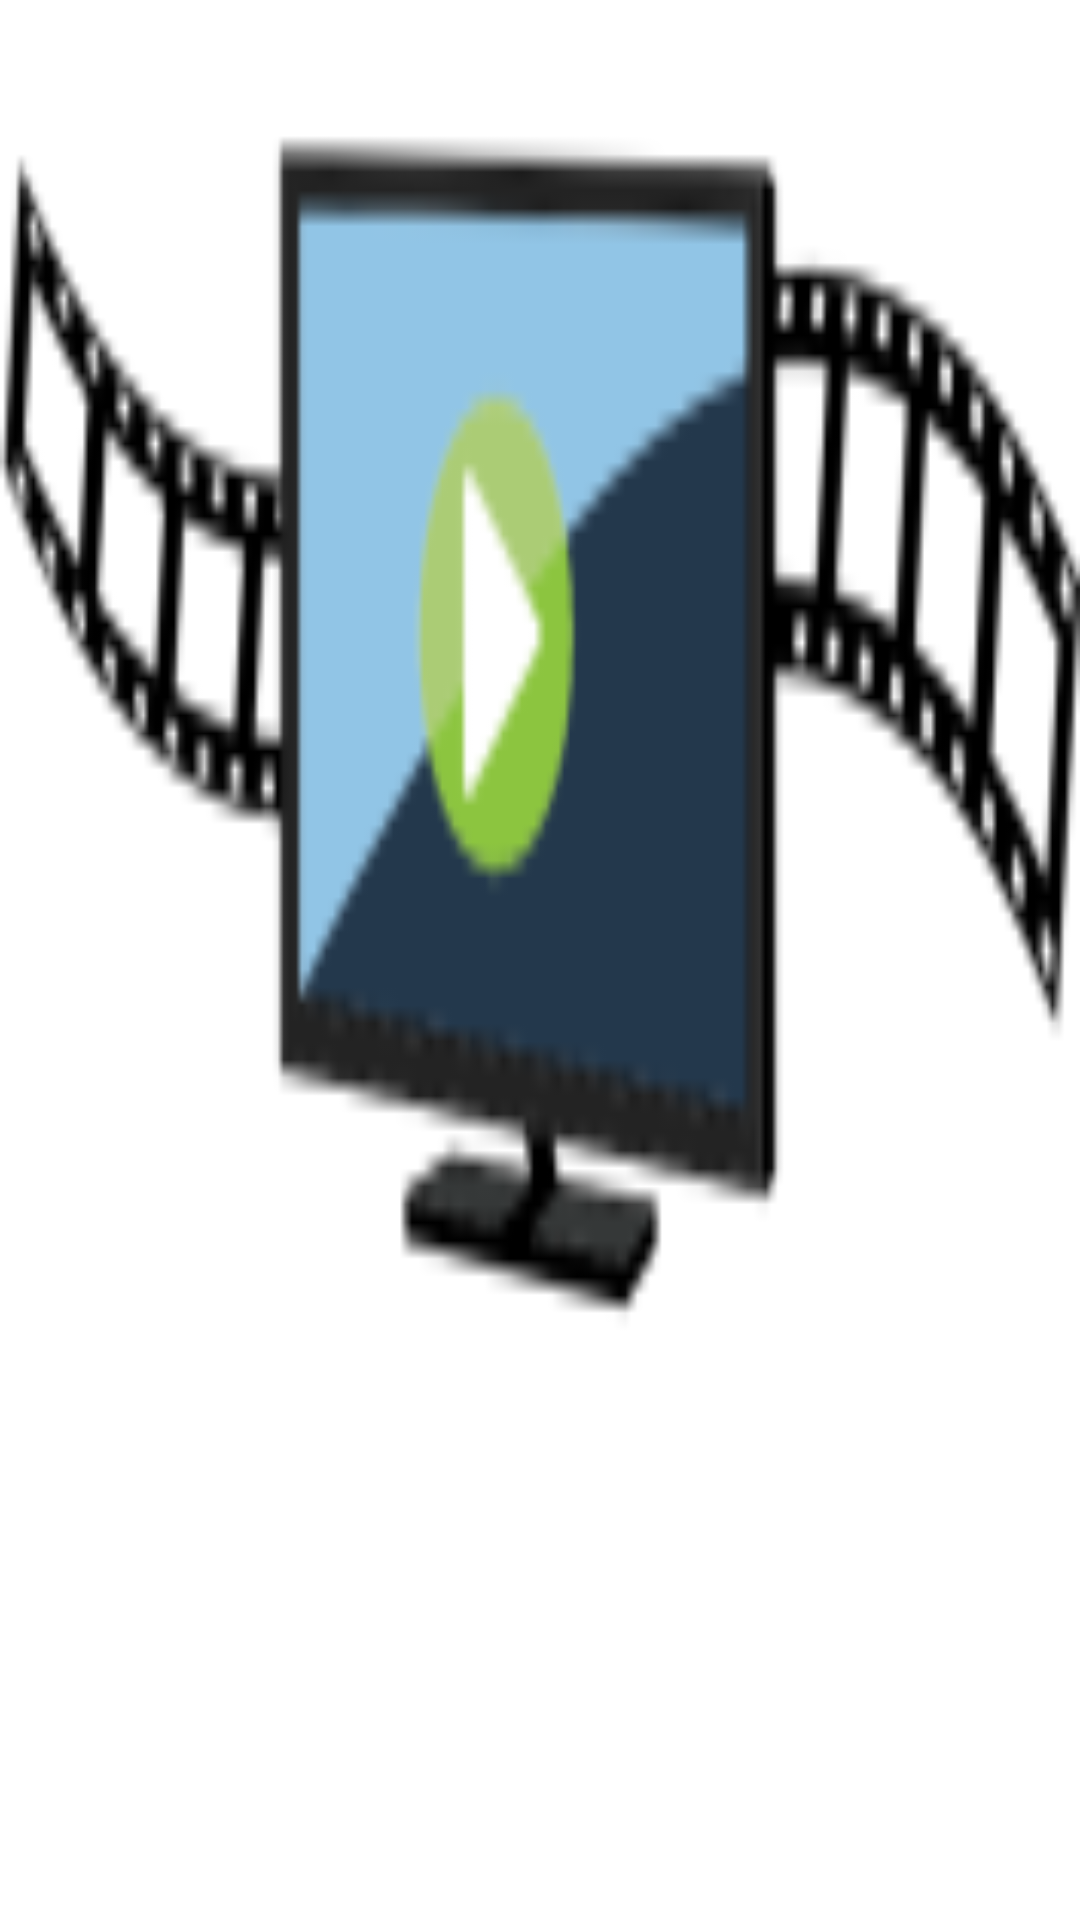

Produce the Android XML layout that renders to this screen, including the resource entries it uses.
<!-- AndroidManifest.xml: fallback theme Theme.MaterialComponents.DayNight.NoActionBar -->
<!-- res/layout/movies_list_item.xml -->
<?xml version="1.0" encoding="utf-8"?>
<FrameLayout xmlns:android="http://schemas.android.com/apk/res/android"
    android:layout_width="match_parent"
    android:layout_height="wrap_content">


    <ImageView
        android:id="@+id/iv_movie"
        android:layout_width="match_parent"
        android:layout_height="match_parent"
        android:adjustViewBounds="true"
        android:scaleType="fitXY"
        android:src="@drawable/splashlogo" />


</FrameLayout>
<!-- resources referenced by this layout -->
<resources>
  <!-- drawable splashlogo: png bitmap (drawable, 13181 bytes) -->
</resources>
